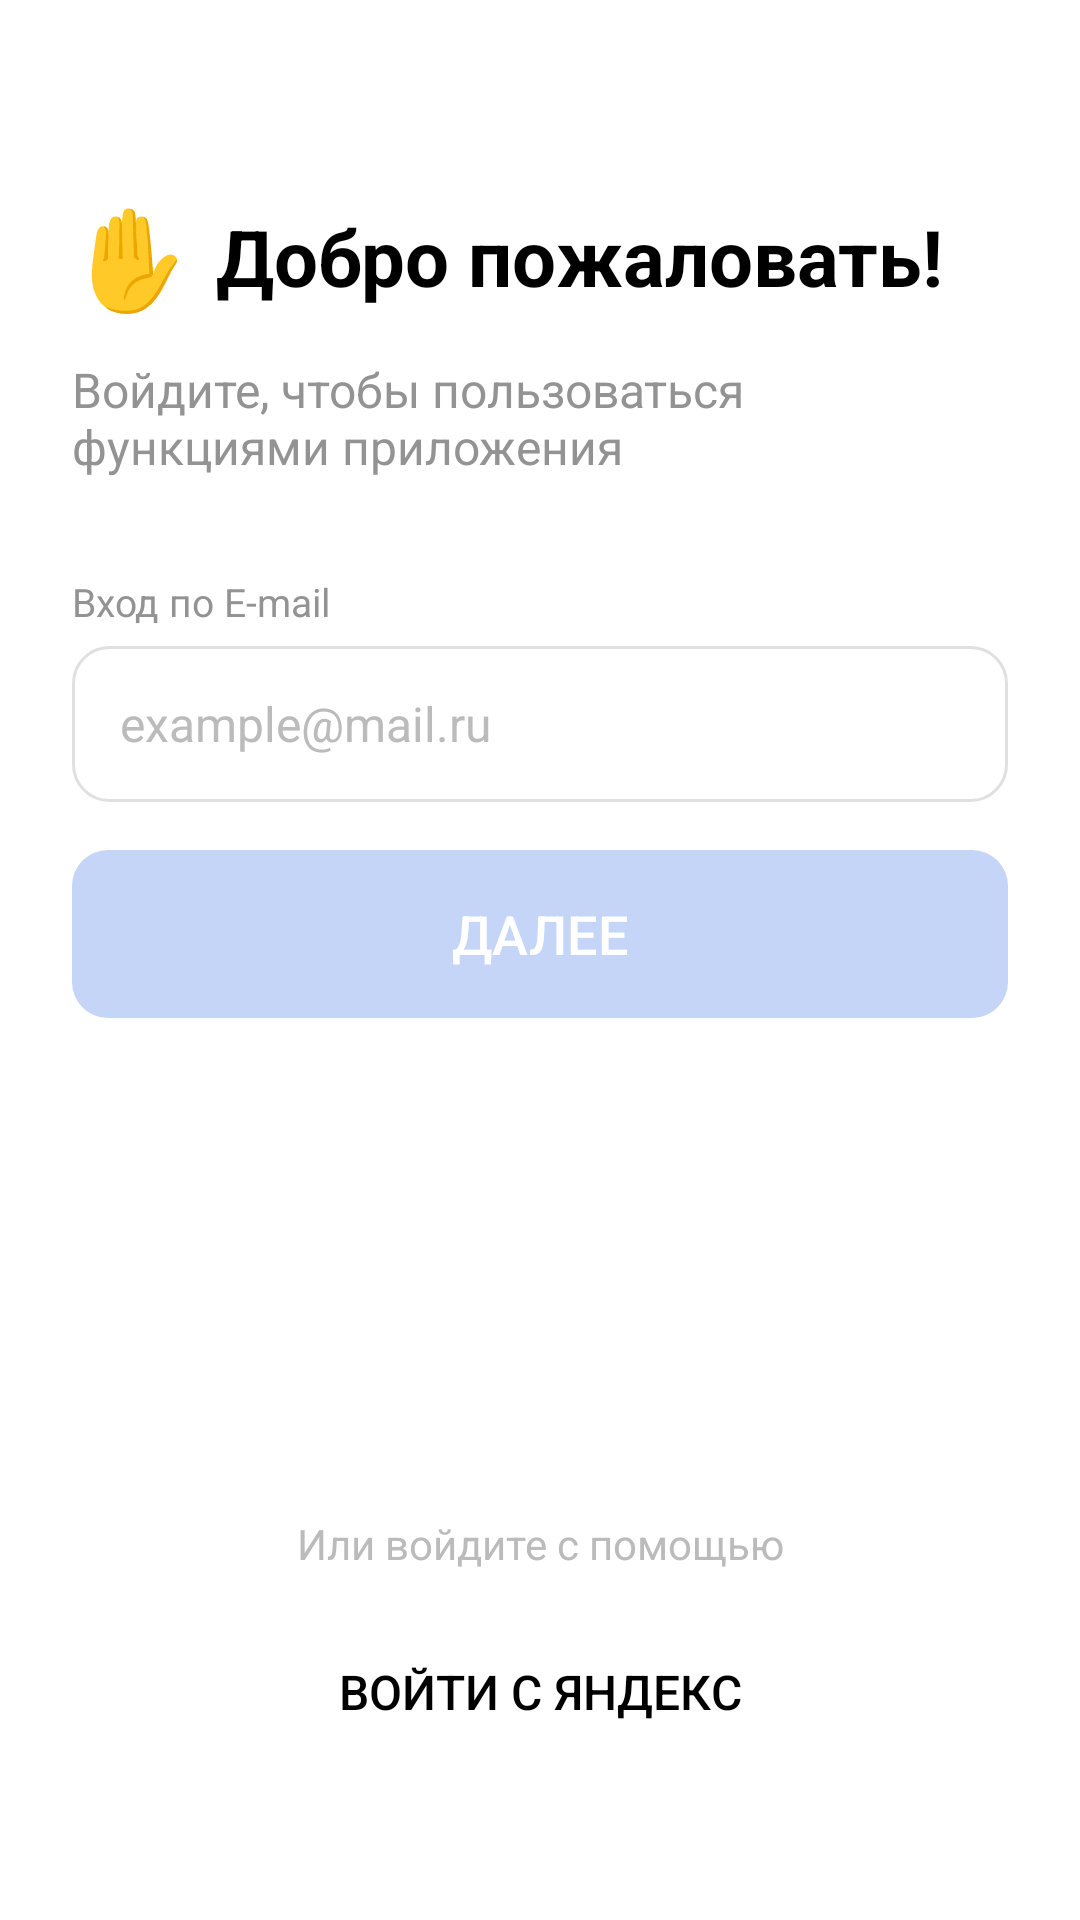

This screen was rendered from an Android layout file. Write that file and the resources it references.
<!-- AndroidManifest.xml: application theme Theme.PR23 -->
<!-- res/layout/activity_auth.xml -->
<?xml version="1.0" encoding="utf-8"?>
<LinearLayout xmlns:android="http://schemas.android.com/apk/res/android"
    android:layout_width="match_parent"
    android:layout_height="match_parent"
    android:orientation="vertical"
    android:background="#FFFFFF"
    android:padding="24dp">

    <LinearLayout
        android:layout_width="wrap_content"
        android:layout_height="wrap_content"
        android:orientation="horizontal"
        android:gravity="center_vertical"
        android:layout_marginTop="40dp">

        <TextView
            android:layout_width="wrap_content"
            android:layout_height="wrap_content"
            android:text="✋"
            android:textSize="32sp"/>

        <TextView
            android:layout_width="wrap_content"
            android:layout_height="wrap_content"
            android:text="Добро пожаловать!"
            android:textSize="26sp"
            android:textStyle="bold"
            android:textColor="#000000"
            android:layout_marginStart="8dp"/>

    </LinearLayout>

    <TextView
        android:layout_width="wrap_content"
        android:layout_height="wrap_content"
        android:text="Войдите, чтобы пользоваться функциями приложения"
        android:textSize="16sp"
        android:textColor="#939393"
        android:layout_marginTop="12dp"/>

    <TextView
        android:layout_width="wrap_content"
        android:layout_height="wrap_content"
        android:text="Вход по E-mail"
        android:textSize="13sp"
        android:textColor="#939393"
        android:layout_marginTop="32dp"/>

    <EditText
        android:id="@+id/et_email"
        android:layout_width="match_parent"
        android:layout_height="52dp"
        android:hint="example@mail.ru"
        android:textSize="16sp"
        android:textColor="#000000"
        android:textColorHint="#BBBBBB"
        android:background="@drawable/bg_input"
        android:paddingStart="16dp"
        android:paddingEnd="16dp"
        android:inputType="textEmailAddress"
        android:layout_marginTop="6dp"/>

    <Button
        android:id="@+id/btn_next"
        android:layout_width="match_parent"
        android:layout_height="56dp"
        android:text="Далее"
        android:textSize="18sp"
        android:textColor="#FFFFFF"
        android:background="@drawable/bg_button"
        android:layout_marginTop="16dp"
        android:enabled="false"/>

    <View
        android:layout_width="match_parent"
        android:layout_height="0dp"
        android:layout_weight="1"/>

    <TextView
        android:layout_width="match_parent"
        android:layout_height="wrap_content"
        android:text="Или войдите с помощью"
        android:textSize="14sp"
        android:textColor="#BBBBBB"
        android:gravity="center"
        android:layout_marginBottom="12dp"/>

    <Button
        android:id="@+id/btn_yandex"
        android:layout_width="match_parent"
        android:layout_height="56dp"
        android:text="Войти с Яндекс"
        android:textSize="16sp"
        android:textColor="#000000"
        android:background="@drawable/bg_button_outline"
        android:layout_marginBottom="24dp"/>

</LinearLayout>
<!-- resources referenced by this layout -->
<resources>
  <!-- drawable bg_button (drawable) -->
  <?xml version="1.0" encoding="utf-8"?>
  <selector xmlns:android="http://schemas.android.com/apk/res/android">
      <item android:state_enabled="false">
          <shape android:shape="rectangle">
              <solid android:color="#C5D5F8"/>
              <corners android:radius="12dp"/>
          </shape>
      </item>
      <item android:state_enabled="true">
          <shape android:shape="rectangle">
              <solid android:color="#2563EB"/>
              <corners android:radius="12dp"/>
          </shape>
      </item>
  </selector>
  <!-- drawable bg_input (drawable) -->
  <?xml version="1.0" encoding="utf-8"?>
  <shape xmlns:android="http://schemas.android.com/apk/res/android"
      android:shape="rectangle">
      <stroke android:width="1dp" android:color="#E0E0E0"/>
      <corners android:radius="12dp"/>
      <solid android:color="#FFFFFF"/>
  </shape>
  <style name="Theme.PR23" parent="Base.Theme.PR23" />
  <style name="Base.Theme.PR23" parent="Theme.Material3.DayNight.NoActionBar">
          
          
      </style>
</resources>
